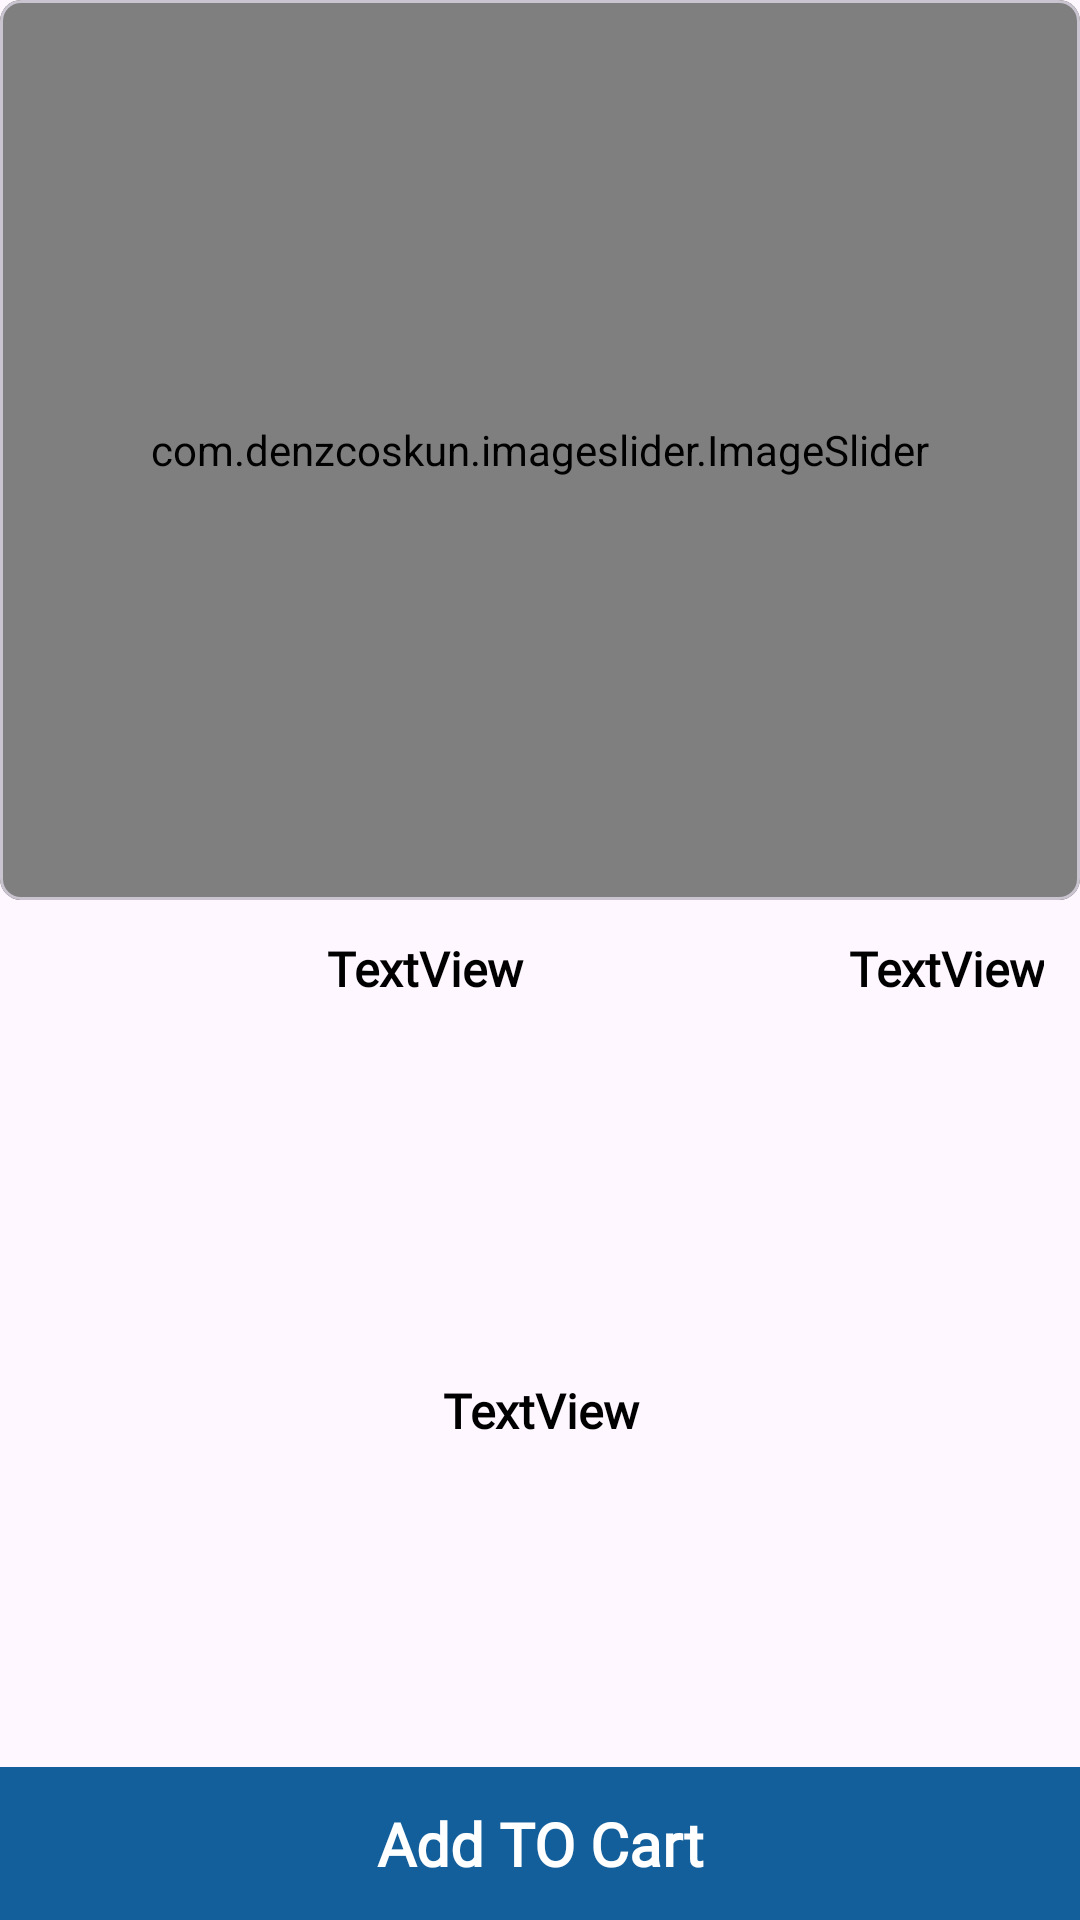

Reconstruct the res/layout file that produces this screen, plus the resources it refers to.
<!-- AndroidManifest.xml: application theme Theme.AutoXpress4 -->
<!-- res/layout/activity_product_detail.xml -->
<?xml version="1.0" encoding="utf-8"?>
<androidx.constraintlayout.widget.ConstraintLayout xmlns:android="http://schemas.android.com/apk/res/android"
    xmlns:app="http://schemas.android.com/apk/res-auto"
    xmlns:tools="http://schemas.android.com/tools"
    android:layout_width="match_parent"
    android:layout_height="match_parent"
    tools:context=".activity.ProductDetailActivity">

    <com.google.android.material.card.MaterialCardView
        android:id="@+id/materialCardView"
        android:layout_width="match_parent"
        android:layout_height="wrap_content"
        app:cardCornerRadius="7dp"
        app:layout_constraintStart_toStartOf="parent"
        app:layout_constraintTop_toTopOf="parent"
        tools:layout_editor_absouteX="12dp">

        <com.denzcoskun.imageslider.ImageSlider
            android:id="@+id/image_slider"
            android:layout_width="match_parent"
            android:layout_height="300dp"
            app:iss_auto_cycle="true"
            app:iss_delay="1000"
            app:iss_period="1000"
            app:iss_text_align="CENTER">

        </com.denzcoskun.imageslider.ImageSlider>
    </com.google.android.material.card.MaterialCardView>

    <TextView
        android:id="@+id/textView6"
        android:layout_width="0dp"
        android:layout_height="wrap_content"
        android:text="TextView"
        android:layout_marginStart="12dp"
        android:layout_marginEnd="12dp"
        android:layout_marginTop="12dp"
        android:textColor="@color/black"
        android:textSize="16sp"
        android:textStyle="bold"
        android:fontFamily="@font/roboto"
        android:gravity="center"
        app:layout_constraintEnd_toStartOf="@+id/textView7"
        app:layout_constraintStart_toStartOf="parent"
        app:layout_constraintTop_toBottomOf="@+id/materialCardView" />

    <TextView
        android:id="@+id/textView7"
        android:layout_marginTop="12dp"
        android:layout_marginEnd="12dp"
        android:layout_width="wrap_content"
        android:layout_height="wrap_content"
        android:text="TextView"
        android:textColor="@color/black"
        android:textSize="16sp"
        android:textStyle="bold"
        android:fontFamily="@font/roboto"
        android:gravity="center"
        app:layout_constraintEnd_toEndOf="parent"
        app:layout_constraintTop_toBottomOf="@+id/materialCardView" />

    <TextView
        android:id="@+id/textView8"
        android:layout_width="0dp"
        android:layout_height="0dp"
        android:layout_marginHorizontal="12dp"
        android:layout_marginTop="18dp"
        android:fontFamily="@font/roboto"
        android:gravity="center"
        android:text="TextView"
        android:textColor="@color/black"
        android:textSize="16sp"
        android:textStyle="bold"
        app:layout_constraintBottom_toTopOf="@+id/textView9"
        app:layout_constraintEnd_toEndOf="parent"
        app:layout_constraintStart_toStartOf="parent"
        app:layout_constraintTop_toBottomOf="@+id/textView6" />

    <TextView
        android:id="@+id/textView9"
        android:layout_width="0dp"
        android:layout_height="wrap_content"
        android:text="Add TO Cart"
        android:background="@color/colorSecondary"
        android:padding="12dp"
        android:textSize="20sp"
        android:textStyle="bold"
        android:fontFamily="@font/roboto"
        android:textColor="@color/white"
        android:gravity="center"
        app:layout_constraintBottom_toBottomOf="parent"
        app:layout_constraintEnd_toEndOf="parent"
        app:layout_constraintStart_toStartOf="parent" />


</androidx.constraintlayout.widget.ConstraintLayout>
<!-- resources referenced by this layout -->
<resources>
  <color name="black">#FF000000</color>
  <color name="colorSecondary">#135F9B</color>
  <color name="white">#FFFFFFFF</color>
  <style name="Theme.AutoXpress4" parent="Base.Theme.AutoXpress4" />
  <style name="Base.Theme.AutoXpress4" parent="Theme.Material3.DayNight.NoActionBar">
          
          
      </style>
</resources>
